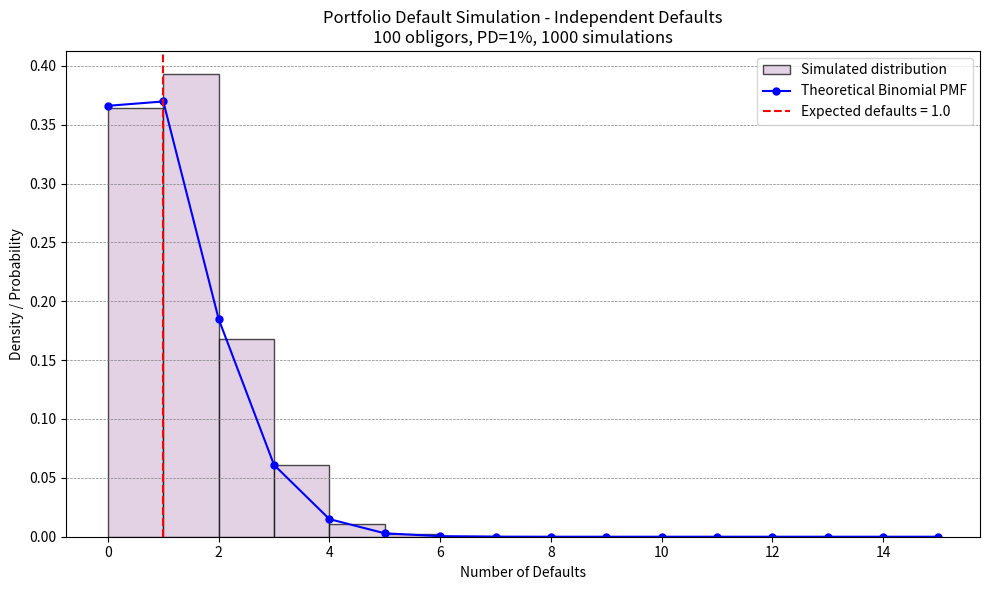

Recreate this plot in Python.
# ---------------------------------------------------------------
# Script Name: Task 2 - Portfolio Default Simulation
# Author: Shazia Ishaq
# Description: Simulation of default outcomes in a homogeneous
#              credit portfolio under independence assumption.
#
# Here each obligor defaults independently with the
# same probability p. This is the simplest portfolio credit
# risk model — the binomial model.

# Key Question: If 100 firms each have 1% default probability,
# how many defaults should we expect? And how much uncertainty
# is there around that expectation?

# Under independence, the number of defaults K follows:
#   K ~ Binomial(m, p)
#   E[K] = m * p = 100 * 0.01 = 1
#   Var[K] = m * p * (1-p) = 100 * 0.01 * 0.99 = 0.99
#
# Parameters:
#   N = 1000  number of simulation trials
#   p = 0.01  default probability per obligor
#   m = 100   number of obligors in portfolio
# ---------------------------------------------------------------

# Library
import numpy as np
import matplotlib.pyplot as plt
from scipy.stats import binom

# ── Parameters ────────────────────────────────────────────────
N = 1000    # number of simulation trials
p = 0.01    # marginal default probability for each obligor
m = 100     # number of obligors in the portfolio

np.random.seed(42)

# ── Step 1: Simulate Independent Defaults ─────────────────────
# For each trial (row) and each obligor (column):
# Draw Yi ~ Bernoulli(p) — 1 means default, 0 means survival
# np.random.binomial(1, p, size=(N, m)) generates an N x m
# matrix of independent Bernoulli random variables
defaults = np.random.binomial(1, p, size=(N, m))

# ── Step 2: Count Defaults Per Trial ──────────────────────────
# Sum across columns (axis=1) to get total defaults per trial
# Result: vector of length N, each entry = number of defaults
# in that simulation
default_counts = defaults.sum(axis=1)

# ── Step 3: Analytical Benchmarks ────────────────────────────
# Under Binomial(m, p):
expected_defaults = m * p
variance_defaults = m * p * (1 - p)
std_defaults = np.sqrt(variance_defaults)

# ── Step 4: Print Results ─────────────────────────────────────
print("=" * 55)
print("   PORTFOLIO DEFAULT SIMULATION - RESULTS")
print("=" * 55)
print(f"Portfolio size:                  {m} obligors")
print(f"Default probability per obligor: {p*100:.1f}%")
print(f"Number of simulations:           {N}")
print("-" * 55)
print(f"Analytical expected defaults:    {expected_defaults:.4f}")
print(f"Simulated mean defaults:         {default_counts.mean():.4f}")
print(f"Analytical std of defaults:      {std_defaults:.4f}")
print(f"Simulated std of defaults:       {default_counts.std():.4f}")
print(f"Maximum defaults in one trial:   {default_counts.max()}")
print(f"Minimum defaults in one trial:   {default_counts.min()}")
print("-" * 55)

# ── Step 5: Probability of Zero Defaults ─────────────────────
# Very important in credit risk: how often does nothing happen?
prob_zero = binom.pmf(0, m, p)
prob_zero_sim = np.mean(default_counts == 0)
print(f"Analytical P(0 defaults):        {prob_zero:.4f}")
print(f"Simulated  P(0 defaults):        {prob_zero_sim:.4f}")

# Probability of more than 5 defaults (tail risk)
prob_tail = 1 - binom.cdf(5, m, p)
prob_tail_sim = np.mean(default_counts > 5)
print(f"Analytical P(>5 defaults):       {prob_tail:.6f}")
print(f"Simulated  P(>5 defaults):       {prob_tail_sim:.6f}")
print("=" * 55)

# ── Step 6: Interpretation ────────────────────────────────────
print("\nInterpretation:")
print(f"On average {expected_defaults:.1f} out of {m} firms default per year.")
print(f"In {prob_zero*100:.1f}% of scenarios no defaults occur at all.")
print(f"Extreme losses (>5 defaults) occur in only "
      f"{prob_tail*100:.4f}% of scenarios.")
print("This reflects the illusion of stability mentioned in the lecture.")
print("Under independence, tail risk is very small.")
print("Correlation between defaults changes this dramatically (Task 4).")

# ── Step 7: Plot ──────────────────────────────────────────────
fig, ax = plt.subplots(figsize=(10, 6))

# Simulated histogram
ax.hist(default_counts, bins=range(0, 16),
        density=True, edgecolor='black',
        color='thistle', alpha=0.7,
        label='Simulated distribution')

# Overlay theoretical binomial PMF
k_values = range(0, 16)
binomial_probs = [binom.pmf(k, m, p) for k in k_values]
ax.plot(k_values, binomial_probs, 'bo-',
        markersize=5, linewidth=1.5,
        label='Theoretical Binomial PMF')

# Mark expected value
ax.axvline(x=expected_defaults, color='red',
           linestyle='--', linewidth=1.5,
           label=f'Expected defaults = {expected_defaults:.1f}')

ax.set_title("Portfolio Default Simulation - Independent Defaults\n"
             f"{m} obligors, PD={p*100:.0f}%, {N} simulations",
             fontsize=12)
ax.set_xlabel("Number of Defaults")
ax.set_ylabel("Density / Probability")
ax.legend()
ax.grid(True, axis='y', linestyle='--', color='gray', linewidth=0.5)
plt.tight_layout()
plt.show()
